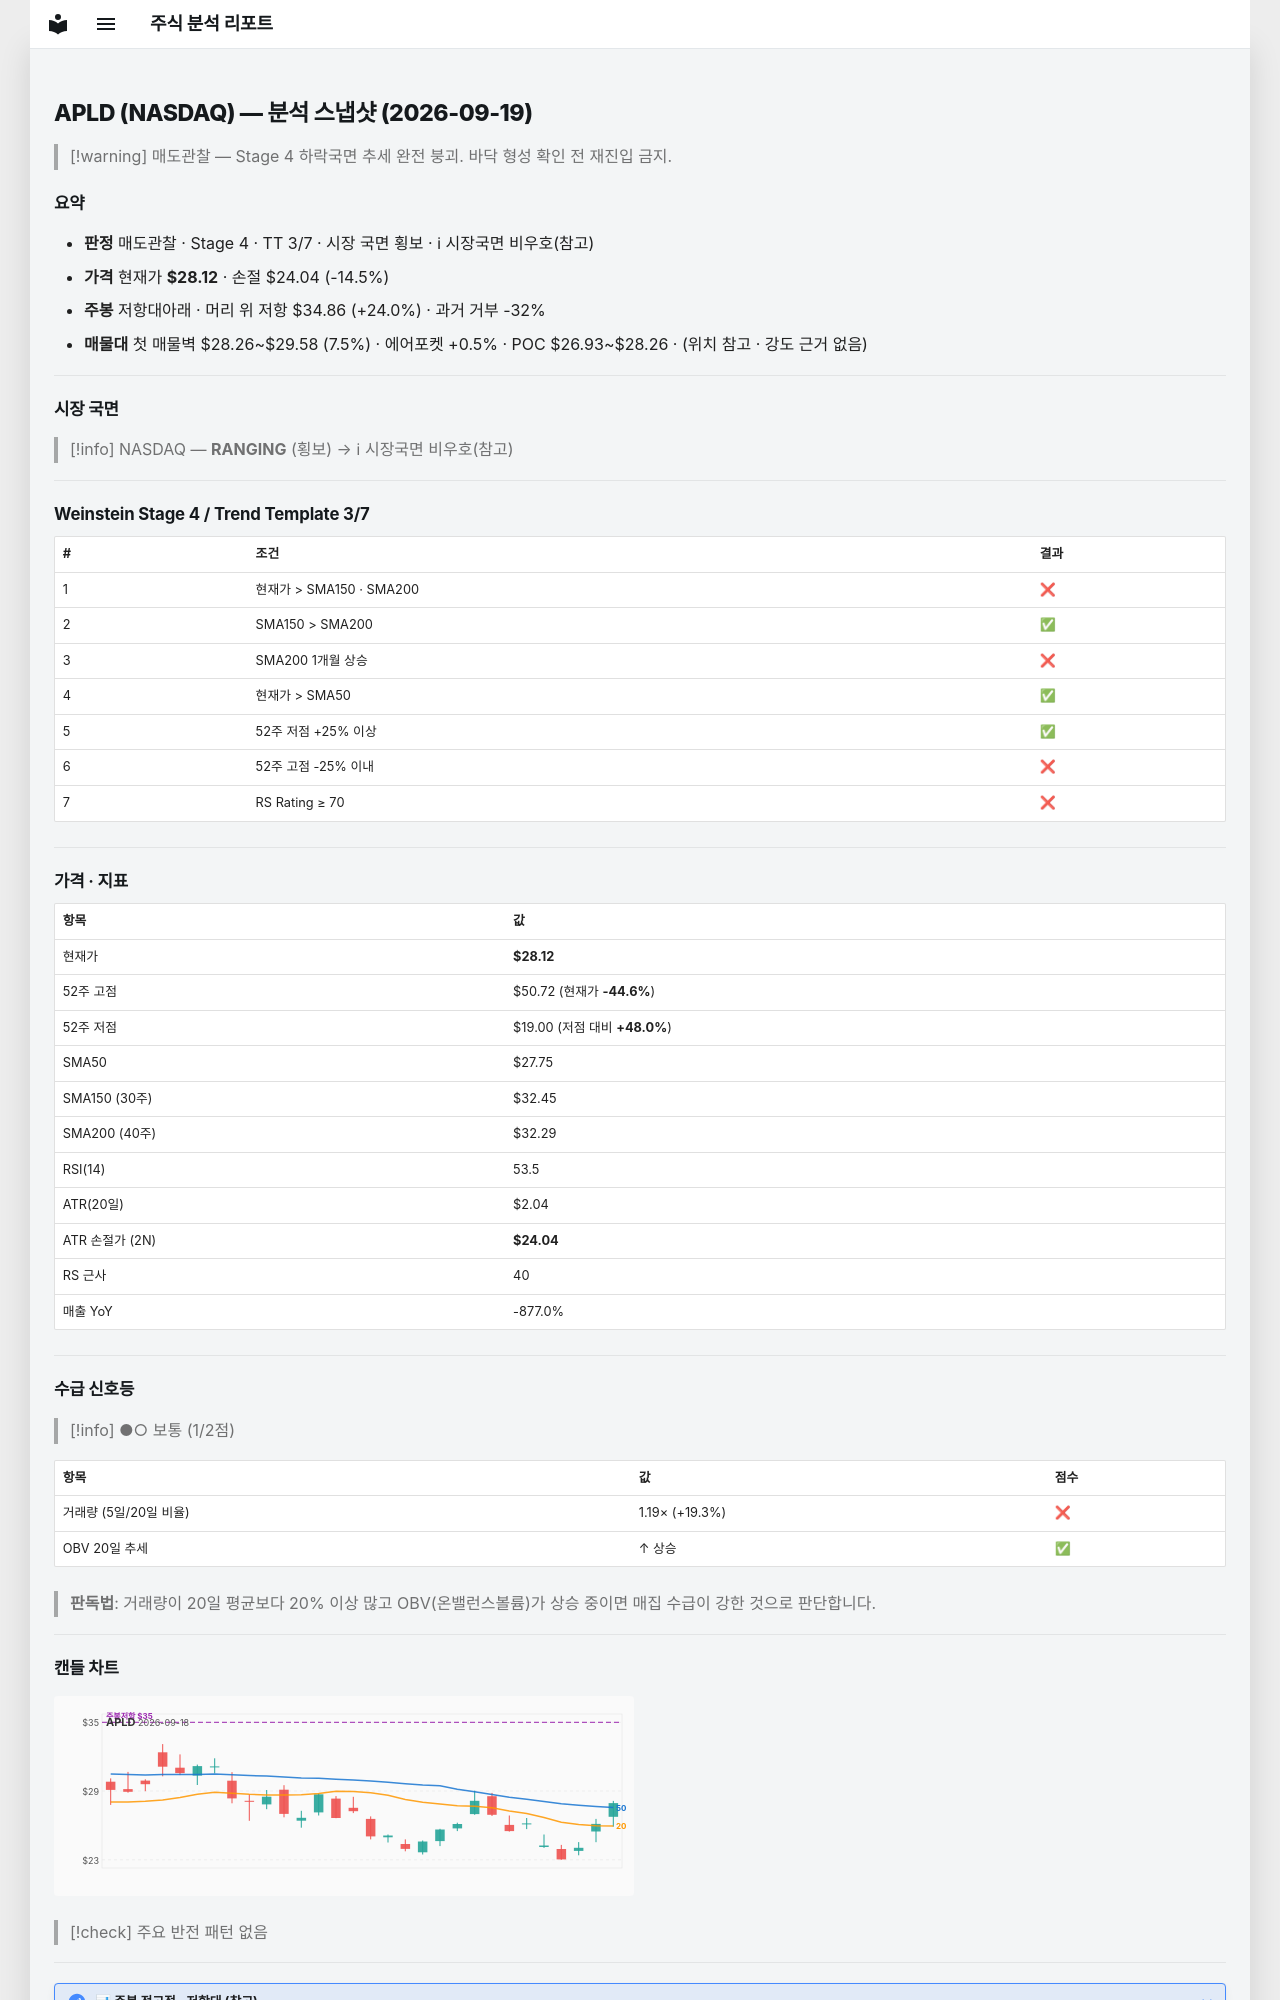

repository: soloandco/stock-reports · page: snapshots/APLD-2026-09-19/index.html · generator: mkdocs

---
type: analysis-snapshot
title: APLD 분석 스냅샷
ticker: APLD
market: NASDAQ
created: 2026-09-19
updated: 2026-09-19
bar-date: 2026-09-18
verdict: 매도관찰
real-rr: 1.65
sma50-gap-pct: 1.3
weekly-position: 저항대아래
weekly-overhead-price: 34.86
weekly-overhead-pct: 24.0
stage: 4
trend-template-score: 3
tt-max: 7
price: 28.1200008392334
stop-price: 24.036060540525664
market-regime: RANGING
supply-demand-score: 1/2
supply-demand-label: 보통
status: tracking
tags:
  - stock-agent
  - watchlist
  - APLD
  - analysis
related:
  - "[[analysis-template]]"
---

# APLD (NASDAQ) — 분석 스냅샷 (2026-09-19)

> [!warning] 매도관찰 — Stage 4 하락국면
> 추세 완전 붕괴. 바닥 형성 확인 전 재진입 금지.

## 요약

- **판정** 매도관찰 · Stage 4 · TT 3/7 · 시장 국면 횡보 · ℹ 시장국면 비우호(참고)
- **가격** 현재가 **$28.12** · 손절 $24.04 (-14.5%)
- **주봉** 저항대아래 · 머리 위 저항 $34.86 (+24.0%) · 과거 거부 -32%
- **매물대** 첫 매물벽 $28.26~$29.58 (7.5%) · 에어포켓 +0.5% · POC $26.93~$28.26 · (위치 참고 · 강도 근거 없음)

---

## 시장 국면

> [!info] NASDAQ — **RANGING** (횡보) → ℹ 시장국면 비우호(참고)

---

## Weinstein Stage 4 / Trend Template 3/7

| # | 조건 | 결과 |
|---|------|------|
| 1 | 현재가 > SMA150 · SMA200 | ❌ |
| 2 | SMA150 > SMA200 | ✅ |
| 3 | SMA200 1개월 상승 | ❌ |
| 4 | 현재가 > SMA50 | ✅ |
| 5 | 52주 저점 +25% 이상 | ✅ |
| 6 | 52주 고점 -25% 이내 | ❌ |
| 7 | RS Rating ≥ 70 | ❌ |

---

## 가격 · 지표

| 항목 | 값 |
|------|---|
| 현재가 | **$28.12** |
| 52주 고점 | $50.72 (현재가 **-44.6%**) |
| 52주 저점 | $19.00 (저점 대비 **+48.0%**) |
| SMA50 | $27.75 |
| SMA150 (30주) | $32.45 |
| SMA200 (40주) | $32.29 |
| RSI(14) | 53.5 |
| ATR(20일) | $2.04 |
| ATR 손절가 (2N) | **$24.04** |
| RS 근사 | 40 |
| 매출 YoY | -877.0% |

---
## 수급 신호등

> [!info] ●○ 보통 (1/2점)

| 항목 | 값 | 점수 |
|------|------|------|
| 거래량 (5일/20일 비율) | 1.19× (+19.3%) | ❌ |
| OBV 20일 추세 | ↑ 상승 | ✅ |

> **판독법**: 거래량이 20일 평균보다 20% 이상 많고 OBV(온밸런스볼륨)가 상승 중이면 매집 수급이 강한 것으로 판단합니다.

---
